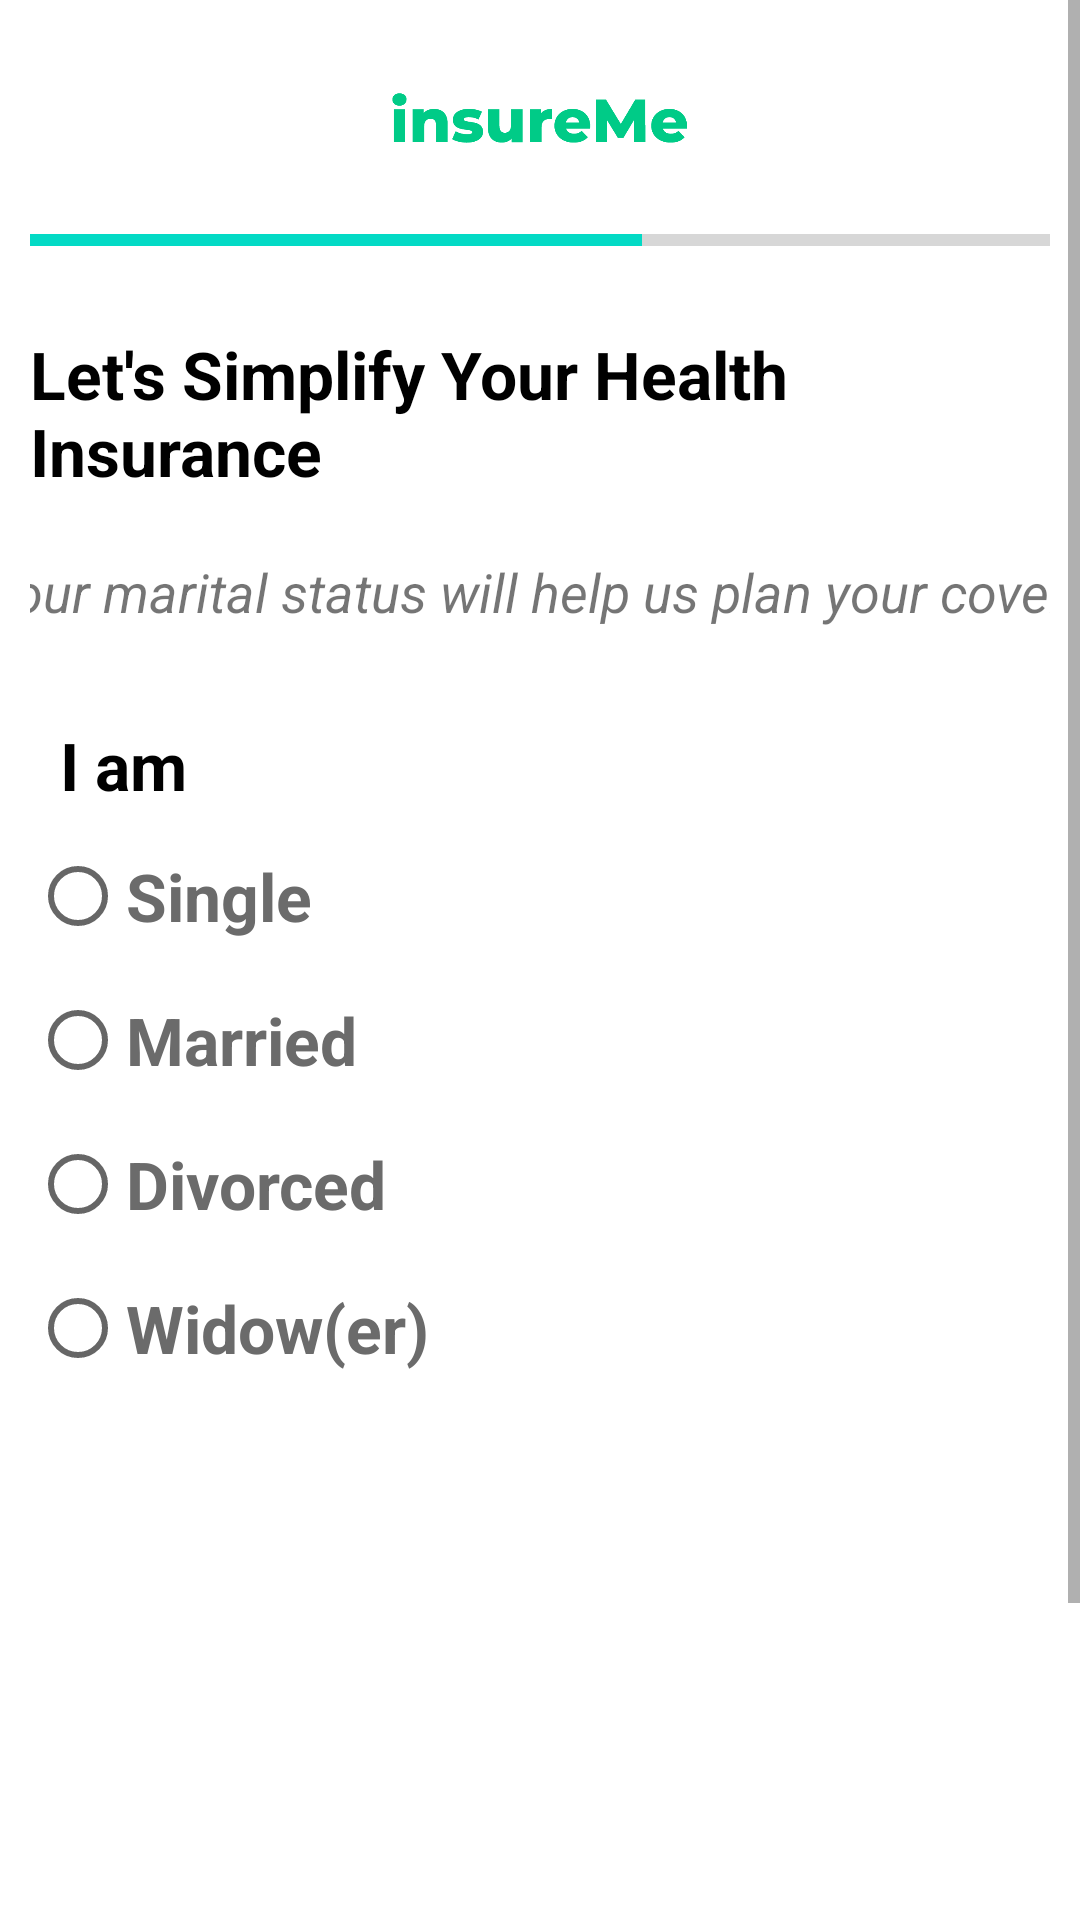

Android layout source for this screen:
<!-- AndroidManifest.xml: application theme Theme.InsureMe -->
<!-- res/layout/health_user_details4.xml -->
<?xml version="1.0" encoding="utf-8"?>
<ScrollView
    xmlns:android="http://schemas.android.com/apk/res/android"
    android:layout_width="match_parent"
    android:layout_height="match_parent">
<LinearLayout xmlns:android="http://schemas.android.com/apk/res/android"
    android:layout_width="match_parent"
    android:layout_height="match_parent"
    xmlns:app="http://schemas.android.com/apk/res-auto"
    android:baselineAligned="false"

    android:orientation="vertical"
    android:padding="10dp">
    <ImageView
        android:layout_width="100dp"
        android:layout_height="60dp"
        android:src="@drawable/logopg"
        android:layout_gravity="center"/>
    <ProgressBar
        android:layout_width="match_parent"
        android:layout_height="20dp"
        android:layout_marginBottom="10dp"
        style="?android:attr/progressBarStyleHorizontal"
        android:progress="60"
        android:indeterminate="false">

    </ProgressBar>
    <TextView
        android:layout_width="wrap_content"
        android:layout_height="wrap_content"
        android:layout_gravity="center"
        android:layout_marginVertical="10dp"
        android:text="Let's Simplify Your Health Insurance"
        android:textColor="@color/black"
        android:textSize="22dp"
        android:textStyle="bold" />

    <TextView
        android:layout_width="371dp"
        android:layout_height="wrap_content"
        android:layout_marginVertical="10dp"
        android:layout_gravity="center"
        android:text="Your marital status will help us plan your cover."
        android:textSize="18dp"
        android:textStyle="italic" />
    <TextView
        android:layout_width="match_parent"
        android:layout_height="wrap_content"
        android:text="I am"

        android:layout_marginLeft="10dp"
        android:textStyle="bold"
        android:textSize="22dp"
        android:paddingTop="16dp"
        android:textColor="@color/black"
        android:layout_marginVertical="5dp"
        />
    <RadioGroup
        android:id="@+id/radio_group_gender"
        android:layout_width="wrap_content"
        android:layout_height="wrap_content"
        >

        <RadioButton
            android:id="@+id/radio_button_male"
            android:layout_width="wrap_content"
            android:layout_height="wrap_content"
            android:text="Single"
            android:textSize="22dp"
            android:textColor=" #6B6B6B"
            android:textStyle="bold"/>

        <RadioButton
            android:id="@+id/radio_button_female"
            android:layout_width="wrap_content"
            android:layout_height="wrap_content"
            android:text="Married"
            android:textSize="22dp"
            android:textColor=" #6B6B6B"
            android:textStyle="bold"/>
        />

        <RadioButton
            android:id="@+id/radio_button_other"
            android:layout_width="wrap_content"
            android:layout_height="wrap_content"
            android:text="Divorced"
            android:textSize="22dp"
            android:textColor=" #6B6B6B"
            android:textStyle="bold"/>

        <RadioButton
            android:id="@+id/radio_button_widow"
            android:layout_width="wrap_content"
            android:layout_height="wrap_content"
            android:text="Widow(er)"
            android:textSize="22dp"
            android:textColor=" #6B6B6B"
            android:textStyle="bold"/>
        />

    </RadioGroup>
    <Button
        android:layout_width="match_parent"
        android:layout_height="60dp"
        android:layout_marginTop="230dp"
        android:backgroundTint="@color/button_background"
        android:text="CONTINUE"
        android:textSize="20dp"
        android:textStyle="bold"
        android:padding="10dp"
        android:layout_marginRight="8dp"
        android:layout_marginLeft="5dp"
        android:id="@+id/healthContinue4"

        />
</LinearLayout>
</ScrollView>
<!-- resources referenced by this layout -->
<resources>
  <color name="black">#FF000000</color>
  <color name="button_background">#00CB87</color>
  <!-- drawable logopg: png bitmap (drawable, 11760 bytes) -->
  <style name="Theme.InsureMe" parent="Theme.MaterialComponents.DayNight.NoActionBar">
          
          <item name="colorPrimary">@color/purple_500</item>
          <item name="colorPrimaryVariant">@color/purple_700</item>
          <item name="colorOnPrimary">@color/white</item>
          
          <item name="colorSecondary">@color/teal_200</item>
          <item name="colorSecondaryVariant">@color/teal_700</item>
          <item name="colorOnSecondary">@color/black</item>
          
          <item name="android:statusBarColor">?attr/colorPrimaryVariant</item>
          
      </style>
  <color name="purple_500">#FF6200EE</color>
  <color name="purple_700">#FF3700B3</color>
  <color name="white">#FFFFFFFF</color>
  <color name="teal_200">#FF03DAC5</color>
  <color name="teal_700">#FF018786</color>
</resources>
